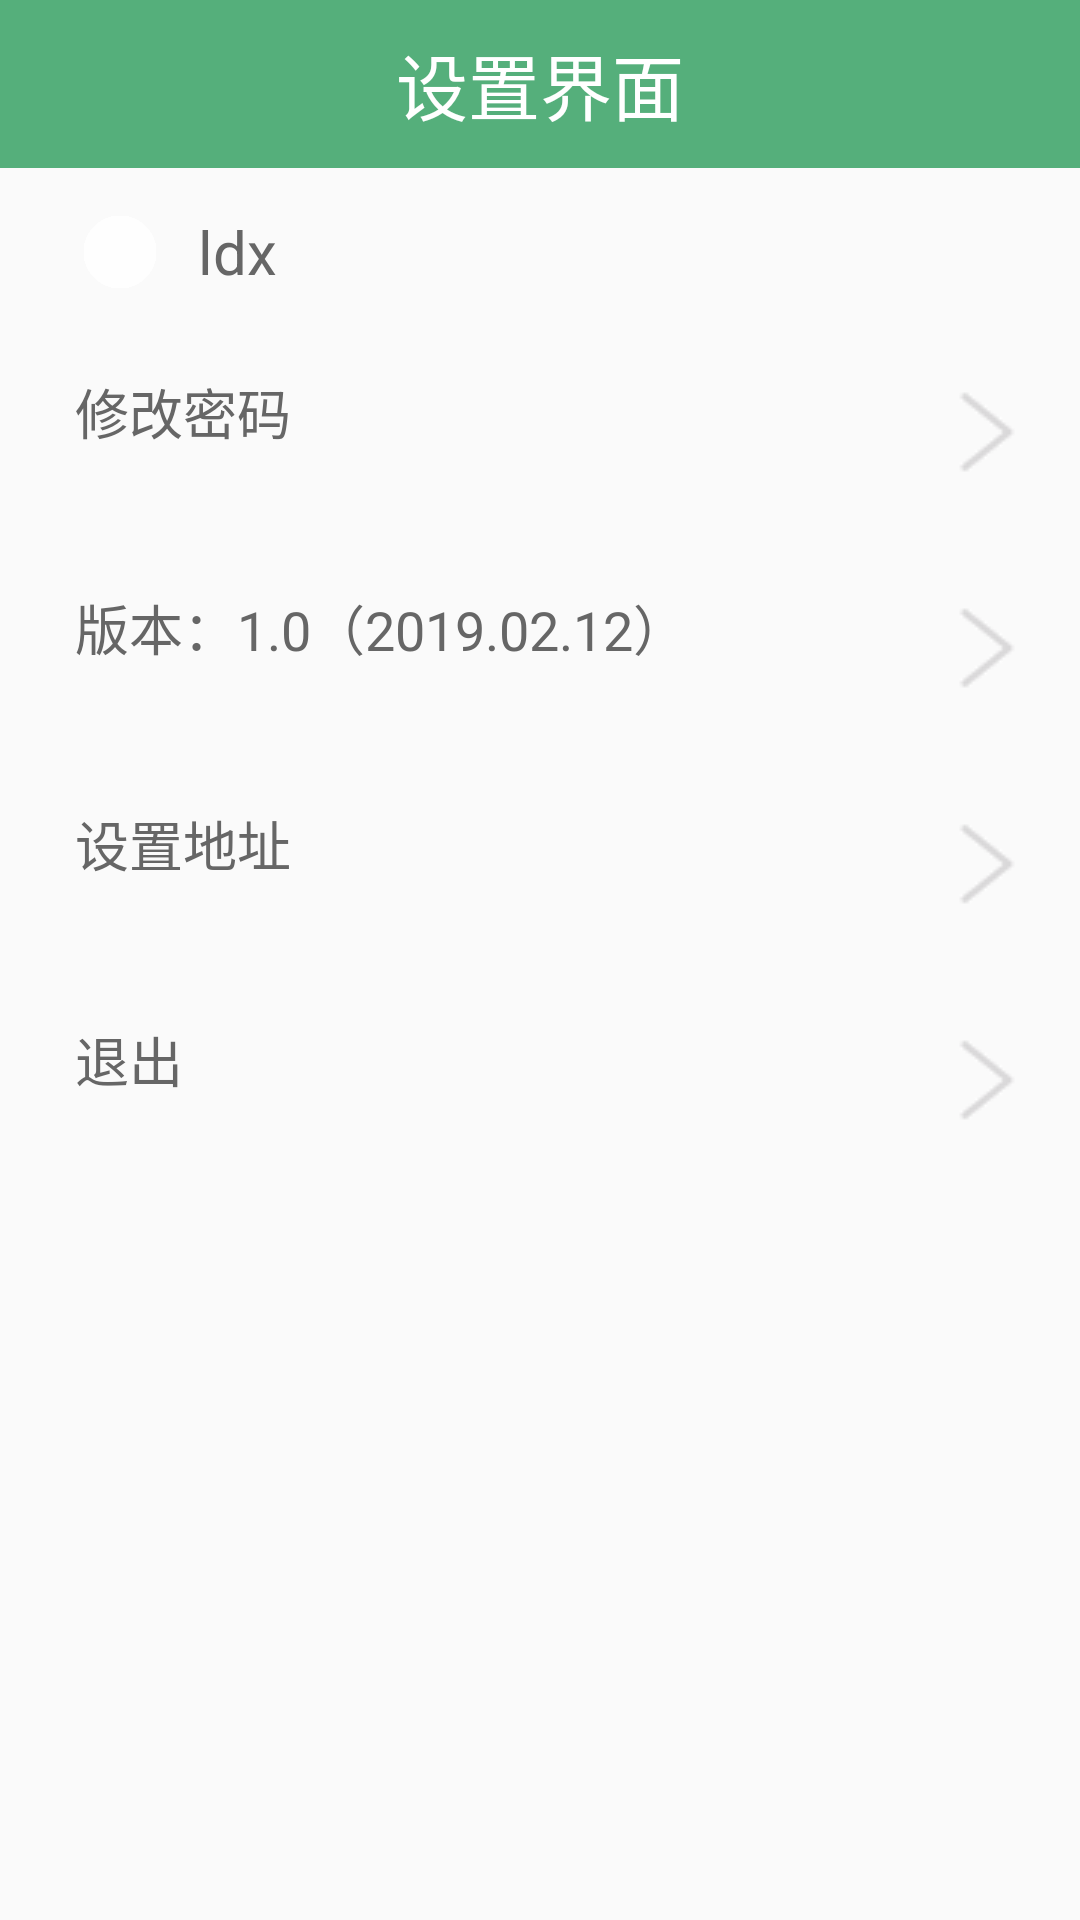

Produce the Android XML layout that renders to this screen, including the resource entries it uses.
<!-- AndroidManifest.xml: application theme AppTheme -->
<!-- res/layout/activity_set.xml -->
<?xml version="1.0" encoding="utf-8"?>
<LinearLayout xmlns:android="http://schemas.android.com/apk/res/android"
    xmlns:app="http://schemas.android.com/apk/res-auto"
    xmlns:tools="http://schemas.android.com/tools"
    android:layout_width="match_parent"
    android:layout_height="match_parent"
    android:orientation="vertical"
    tools:context=".activity.SetActivity">
    <android.support.v7.widget.Toolbar
        android:id="@+id/toolbar"
        android:background="@color/green"
        android:layout_width="match_parent"
        android:layout_height="wrap_content"
        app:contentInsetStart="@dimen/dp_0"
        app:contentInsetRight="@dimen/dp_0">

        <ImageView
            android:id="@+id/toolbar_back"
            android:layout_marginBottom="@dimen/dp_8"
            android:layout_marginTop="@dimen/dp_8"
            android:layout_marginLeft="@dimen/dp_25"
            android:src="@drawable/back"
            android:layout_gravity="left"
            android:layout_width="wrap_content"
            android:layout_height="wrap_content" />

        <TextView
            android:textSize="@dimen/sp_24"
            android:textColor="#ffffff"
            android:text="@string/set"
            android:layout_gravity="center"
            android:layout_width="wrap_content"
            android:layout_height="wrap_content" />

    </android.support.v7.widget.Toolbar>

    <LinearLayout
        android:orientation="horizontal"
        android:layout_width="match_parent"
        android:layout_height="wrap_content"
        android:layout_marginTop="@dimen/dp_12"
        android:layout_marginLeft="@dimen/dp_24"
        android:layout_marginRight="@dimen/dp_24"
        android:gravity="center">

        <ImageView
            android:id="@+id/set_user_photo"
            android:src="@drawable/user_photo"
            android:layout_width="wrap_content"
            android:layout_height="wrap_content" />

        <TextView
            android:id="@+id/set_user_name"
            android:layout_width="@dimen/dp_0"
            android:layout_height="wrap_content"
            android:layout_marginLeft="@dimen/dp_10"
            android:layout_weight="1"
            android:text="ldx"
            android:textColor="#666666"
            android:textSize="@dimen/sp_20" />

    </LinearLayout>


    <LinearLayout
        android:background="@drawable/edit_bg"
        android:layout_marginTop="@dimen/dp_24"
        android:layout_marginRight="@dimen/dp_15"
        android:layout_marginLeft="@dimen/dp_25"
        android:paddingBottom="@dimen/dp_12"
        android:orientation="horizontal"
        android:layout_width="match_parent"
        android:layout_height="wrap_content">

        <TextView
            android:id="@+id/edit_pwd"
            android:layout_weight="1"
            android:textSize="@dimen/sp_18"
            android:textColor="#666666"
            android:text="@string/update_pwd"
            android:layout_width="0dp"
            android:layout_height="wrap_content" />

        <ImageView
            android:layout_marginTop="@dimen/dp_4"
            android:src="@drawable/ic_more1"
            android:layout_width="wrap_content"
            android:layout_height="wrap_content" />

    </LinearLayout>

    <LinearLayout
        android:background="@drawable/edit_bg"
        android:layout_marginTop="@dimen/dp_24"
        android:layout_marginRight="@dimen/dp_15"
        android:layout_marginLeft="@dimen/dp_25"
        android:paddingBottom="@dimen/dp_12"
        android:orientation="horizontal"
        android:layout_width="match_parent"
        android:layout_height="wrap_content">

        <TextView
            android:id="@+id/version"
            android:layout_width="0dp"
            android:layout_height="wrap_content"
            android:layout_weight="1"
            android:text="@string/version"
            android:textColor="#666666"
            android:textSize="@dimen/sp_18" />

        <ImageView
            android:layout_marginTop="@dimen/dp_4"
            android:src="@drawable/ic_more1"
            android:layout_width="wrap_content"
            android:layout_height="wrap_content" />

    </LinearLayout>


    <LinearLayout
        android:background="@drawable/edit_bg"
        android:layout_marginTop="@dimen/dp_24"
        android:layout_marginRight="@dimen/dp_15"
        android:layout_marginLeft="@dimen/dp_25"
        android:paddingBottom="@dimen/dp_12"
        android:orientation="horizontal"
        android:layout_width="match_parent"
        android:layout_height="wrap_content">

        <TextView
            android:id="@+id/set_address"
            android:layout_weight="1"
            android:textSize="@dimen/sp_18"
            android:textColor="#666666"
            android:text="设置地址"
            android:layout_width="0dp"
            android:layout_height="wrap_content" />

        <ImageView
            android:layout_marginTop="@dimen/dp_4"
            android:src="@drawable/ic_more1"
            android:layout_width="wrap_content"
            android:layout_height="wrap_content" />

    </LinearLayout>
    <LinearLayout
        android:background="@drawable/edit_bg"
        android:layout_marginTop="@dimen/dp_24"
        android:layout_marginRight="@dimen/dp_15"
        android:layout_marginLeft="@dimen/dp_25"
        android:paddingBottom="@dimen/dp_12"
        android:orientation="horizontal"
        android:layout_width="match_parent"
        android:layout_height="wrap_content">

        <TextView
            android:id="@+id/set_finish"
            android:layout_weight="1"
            android:textSize="@dimen/sp_18"
            android:textColor="#666666"
            android:text="退出"
            android:layout_width="0dp"
            android:layout_height="wrap_content" />

        <ImageView
            android:layout_marginTop="@dimen/dp_4"
            android:src="@drawable/ic_more1"
            android:layout_width="wrap_content"
            android:layout_height="wrap_content" />

    </LinearLayout>

</LinearLayout>
<!-- resources referenced by this layout -->
<resources>
  <color name="green">#55AF7B</color>
  <dimen name="dp_0">0.0dip</dimen>
  <dimen name="dp_10">10.0dip</dimen>
  <dimen name="dp_12">12.0dip</dimen>
  <dimen name="dp_15">15.0dip</dimen>
  <dimen name="dp_24">24.0dip</dimen>
  <dimen name="dp_25">25.0dip</dimen>
  <dimen name="dp_4">4.0dip</dimen>
  <dimen name="dp_8">8.0dip</dimen>
  <dimen name="sp_18">18.0sp</dimen>
  <dimen name="sp_20">20.0sp</dimen>
  <dimen name="sp_24">24.0sp</dimen>
  <!-- drawable ic_more1: png bitmap (drawable, 1038 bytes) -->
  <!-- drawable user_photo: png bitmap (drawable-hdpi, 321 bytes) -->
  <string name="set">设置界面</string>
  <string name="update_pwd">修改密码</string>
  <string name="version">版本：1.0（2019.02.12）</string>
  <style name="AppTheme" parent="Theme.AppCompat.Light.NoActionBar">
          
          <item name="colorPrimary">@color/colorPrimaryDark</item>
          <item name="colorPrimaryDark">@color/colorPrimaryDark</item>
          <item name="colorAccent">@color/colorAccent</item>
          <item name="android:windowContentOverlay">@null</item>
      </style>
  <color name="colorPrimaryDark">#55AF7B</color>
  <color name="colorAccent">#55AF7B</color>
</resources>
